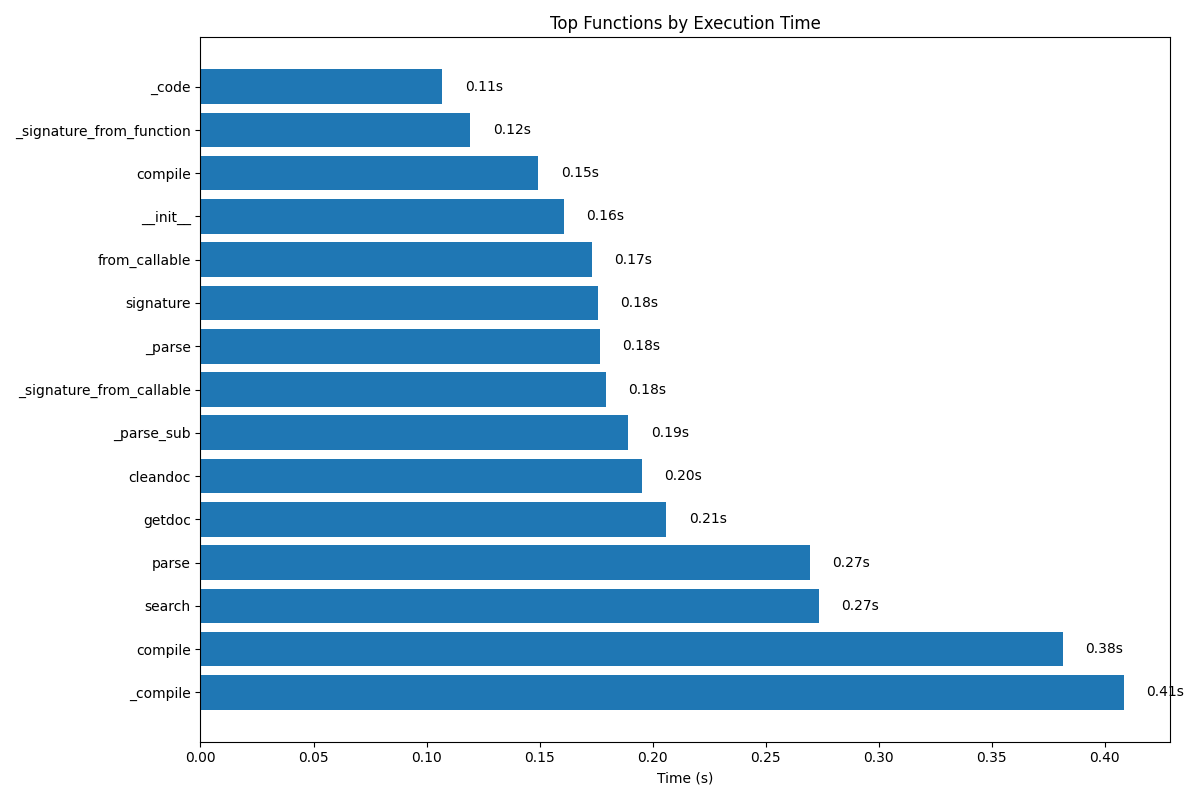

Source data for this figure (header and first rows):
Function, Calls, Total Time (s), Own Time (s), Avg Time (s)
re._compile, 6962, 0.4083, -0.9691, 0.000059
sre_compile.compile, 194, 0.3815, -0.6052, 0.001966
re.search, 5304, 0.2735, -0.7276, 0.000052
sre_parse.parse, 194, 0.2696, -0.2018, 0.001390
inspect.getdoc, 6764, 0.2061, 0.02512, 0.000030
inspect.cleandoc, 6765, 0.1952, 0.1952, 0.000029
sre_parse._parse_sub, 415, 0.1893, -0.3572, 0.000456
inspect._signature_from_callable, 721, 0.1794, -0.1291, 0.000249
sre_parse._parse, 460, 0.1765, -0.1911, 0.000384
inspect.signature, 657, 0.1758, -0.4422, 0.000268
inspect.from_callable, 657, 0.1731, -0.2719, 0.000263
inspect.__init__, 7249, 0.1606, 0.06463, 0.000022
re.compile, 53, 0.1495, -0.6058, 0.002821
inspect._signature_from_function, 637, 0.1193, 0.000381, 0.000187
sre_compile._code, 194, 0.107, -0.03076, 0.000552
sre_compile._compile, 999, 0.07191, -0.09086, 0.000072
enum.__call__, 6749, 0.05382, 0.03332, 0.000008
sre_parse.get, 4836, 0.03336, 0.01904, 0.000007
sre_compile._compile_info, 194, 0.02502, 0.01071, 0.000129
enum.__new__, 6757, 0.02223, 0.02014, 0.000003
inspect.replace, 446, 0.02175, -0.004839, 0.000049
sre_parse.__next, 5774, 0.01754, 0.01754, 0.000003
sre_parse.__getitem__, 6911, 0.01518, 0.01389, 0.000002
sre_compile._optimize_charset, 146, 0.01492, 0.01364, 0.000102
json.load, 1, 0.01477, -0.03721, 0.01477
json.loads, 1, 0.01456, -0.02277, 0.01456
json.decoder.decode, 1, 0.01453, -0.008257, 0.01453
json.decoder.raw_decode, 1, 0.01452, 0.006246, 0.01452
inspect.<genexpr>, 3097, 0.01254, 0.009217, 0.000004
sre_parse.getwidth, 1178, 0.01192, 0.004068, 0.000010
re.match, 1217, 0.01176, -0.01411, 0.000010
inspect.name, 8397, 0.01122, 0.01122, 0.000001
copy.copy, 417, 0.01073, 0.002542, 0.000026
.<module>, 18, 0.009868, 0.001775, 0.000548
inspect.kind, 6991, 0.009560, 0.009560, 0.000001
inspect._finddoc, 344, 0.008651, 0.004470, 0.000025
xml.etree.ElementTree.<module>, 2, 0.008323, -0.04365, 0.004162
sre_parse.match, 2505, 0.007952, 0.005855, 0.000003
ast.visit, 256, 0.007854, -0.05732, 0.000031
inspect.unwrap, 720, 0.007662, 0.005672, 0.000011
inspect.get_annotations, 637, 0.006797, 0.006797, 0.000011
copy._reconstruct, 417, 0.006668, 0.005295, 0.000016
xml.etree.ElementPath.<module>, 1, 0.006187, -0.03397, 0.006187
sre_parse.closegroup, 184, 0.006071, 0.000602, 0.000033
posixpath.isabs, 1040, 0.005661, 0.003998, 0.000005
pprint.<module>, 1, 0.005463, -0.01855, 0.005463
sre_compile._simple, 547, 0.005388, 0.003552, 0.000010
inspect._signature_bound_method, 64, 0.005069, -0.003921, 0.000079
functools.update_wrapper, 409, 0.005057, 0.005057, 0.000012
sre_parse.__init__, 1418, 0.004958, 0.004225, 0.000003
ast.generic_visit, 256, 0.004941, -0.05146, 0.000019
collections.namedtuple, 18, 0.004808, 0.004560, 0.000267
dataclasses.<module>, 1, 0.004722, -0.01453, 0.004722
enum.__and__, 194, 0.004443, 0.000102, 0.000023
typing.inner, 18, 0.004375, -0.01056, 0.000243
typing.__getitem__, 14, 0.004126, -0.007331, 0.000295
traceback.extract, 18, 0.004065, -0.004980, 0.000226
traceback.extract_stack, 17, 0.003971, -0.007986, 0.000234
ast.visit_Constant, 132, 0.003832, 0.000890, 0.000029
numpy.core.overrides.column_stack, 160, 0.003748, 0.002643, 0.000023
... 345 more rows
